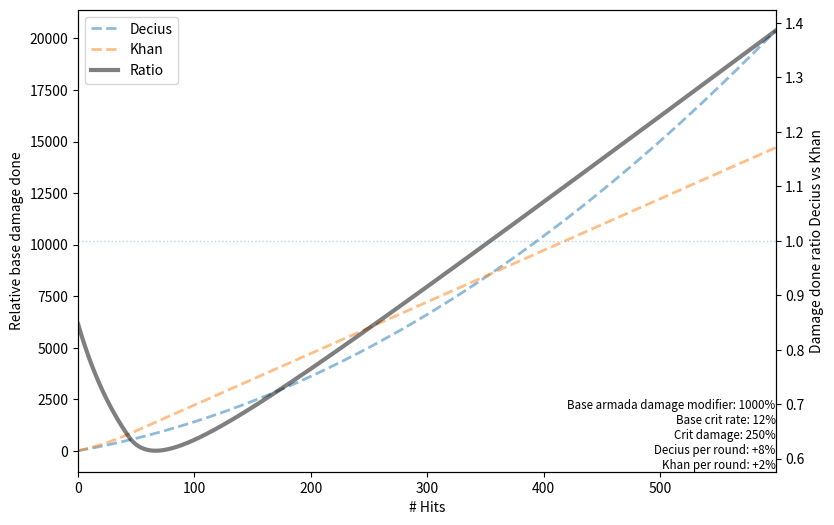
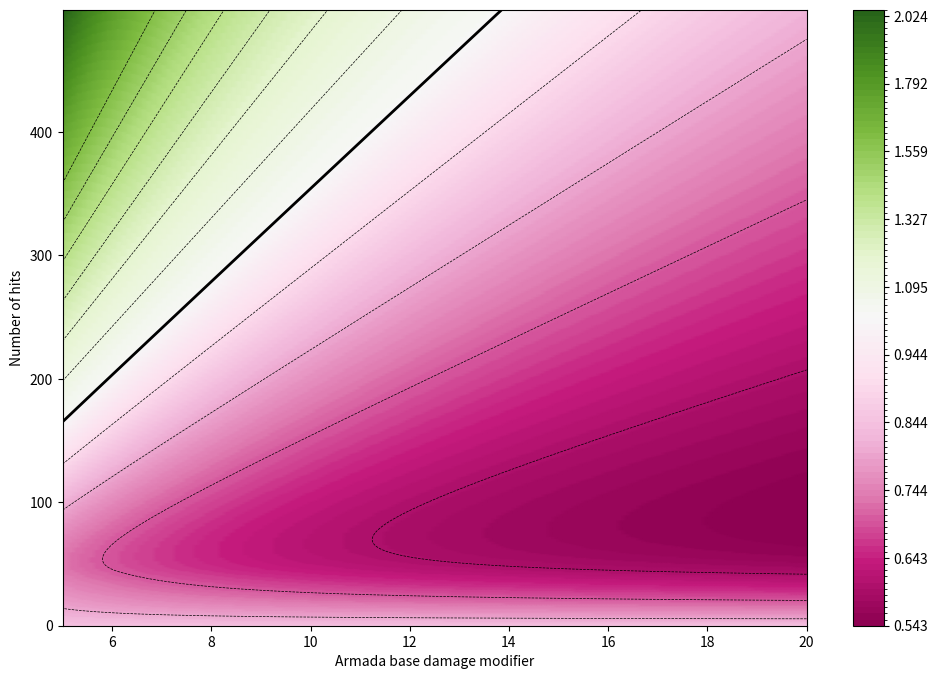

The matplotlib source for these figures, in order:
import numpy as np
import matplotlib.pyplot as plt
from matplotlib.colors import BoundaryNorm
%matplotlib inline

# Base damage modifier against armada hostiles.
# This mostly includes buildings (Ops, Shuttle Bay, ACC), research and officers
base_damage = 10.0

# Base crit rate without Khan.
base_crit_rate = 0.12

# Crit damage.
crit_damage = 2.5

# Officer abilities.
decius_per_round = 0.08
khan_per_round = 0.02

# Number of hits for which to model & plot.
x_hits = np.arange(600)

# ----------------------------------------------------

fig, ax = plt.subplots(num=1, figsize=(9, 6))
relax = ax.twinx()

y_decius = np.cumsum(base_damage + (x_hits * decius_per_round))
y_khan = np.cumsum(base_damage * (1 + np.clip(base_crit_rate+x_hits*khan_per_round, 0.0, 1.0) * (crit_damage - 1)))

l_decius = ax.plot(x_hits, y_decius, label='Decius', lw=2, alpha=0.5, ls='dashed')
l_khan = ax.plot(x_hits, y_khan, label='Khan', lw=2, alpha=0.5, ls='dashed')
l_quot = relax.plot(x_hits, y_decius/y_khan, label='Ratio', lw=3, color='k', alpha=0.5)

relax.hlines(1.0, x_hits[0], x_hits[-1], linestyle='dotted', linewidth=1, alpha=0.3)
relax.set_ylabel('Damage done ratio Decius vs Khan')

ax.set_xlim(x_hits[0], x_hits[-1])
ax.set_xlabel('# Hits')
ax.set_ylabel('Relative base damage done')
ax.legend(l_decius + l_khan + l_quot,
          [l.get_label() for l in l_decius + l_khan + l_quot], loc=0)
ax.text(x_hits[-1], ax.get_ylim()[0],
        f'Base armada damage modifier: {base_damage*100:.0f}%\n'
        f'Base crit rate: {base_crit_rate*100:.0f}%\n'
        f'Crit damage: {crit_damage*100:.0f}%\n'
        f'Decius per round: +{decius_per_round*100:.0f}%\n'
        f'Khan per round: +{khan_per_round*100:.0f}%',
        ha='right', va='bottom',
        fontsize='small')
pass

x_hits = np.arange(500)
y_damage = np.linspace(5.0, 20.0, 150)

z_decius = np.cumsum(y_damage[None, :] + (x_hits[:, None] * decius_per_round), axis=0)
z_khan = np.cumsum(y_damage[None, :] * (1 + np.clip(base_crit_rate+x_hits[:, None]*khan_per_round, 0.0, 1.0) * (crit_damage - 1)), axis=0)
z_quot = z_decius / z_khan

cm = 'PiYG'
norm = BoundaryNorm(
    np.concatenate([np.linspace(z_quot.min(), 0.99, 50), [1.0], np.linspace(1.01, z_quot.max(), 50)]),
    ncolors=plt.get_cmap(cm).N)

lines_below = [0.5, 0.6, 0.7, 0.8, 0.9]
lines_above = [1.1, 1.2, 1.3, 1.4, 1.5, 1.6]

fig, ax = plt.subplots(num=2, ncols=1, nrows=1, figsize=(12, 8), clear=True)
map_quot = ax.pcolormesh(y_damage, x_hits, z_quot, norm=norm, cmap=cm, shading='gouraud')
ax.contour(y_damage, x_hits, z_quot, lines_below + [1.0] + lines_above, colors='k', origin='upper',
           linewidths=[0.5]*len(lines_below) + [2.0] + [0.5] * len(lines_above),
           linestyles=['dashed']*len(lines_below) + ['solid'] + ['dashed'] * len(lines_above))
fig.colorbar(map_quot)

ax.set_xlabel('Armada base damage modifier')
ax.set_ylabel('Number of hits')

